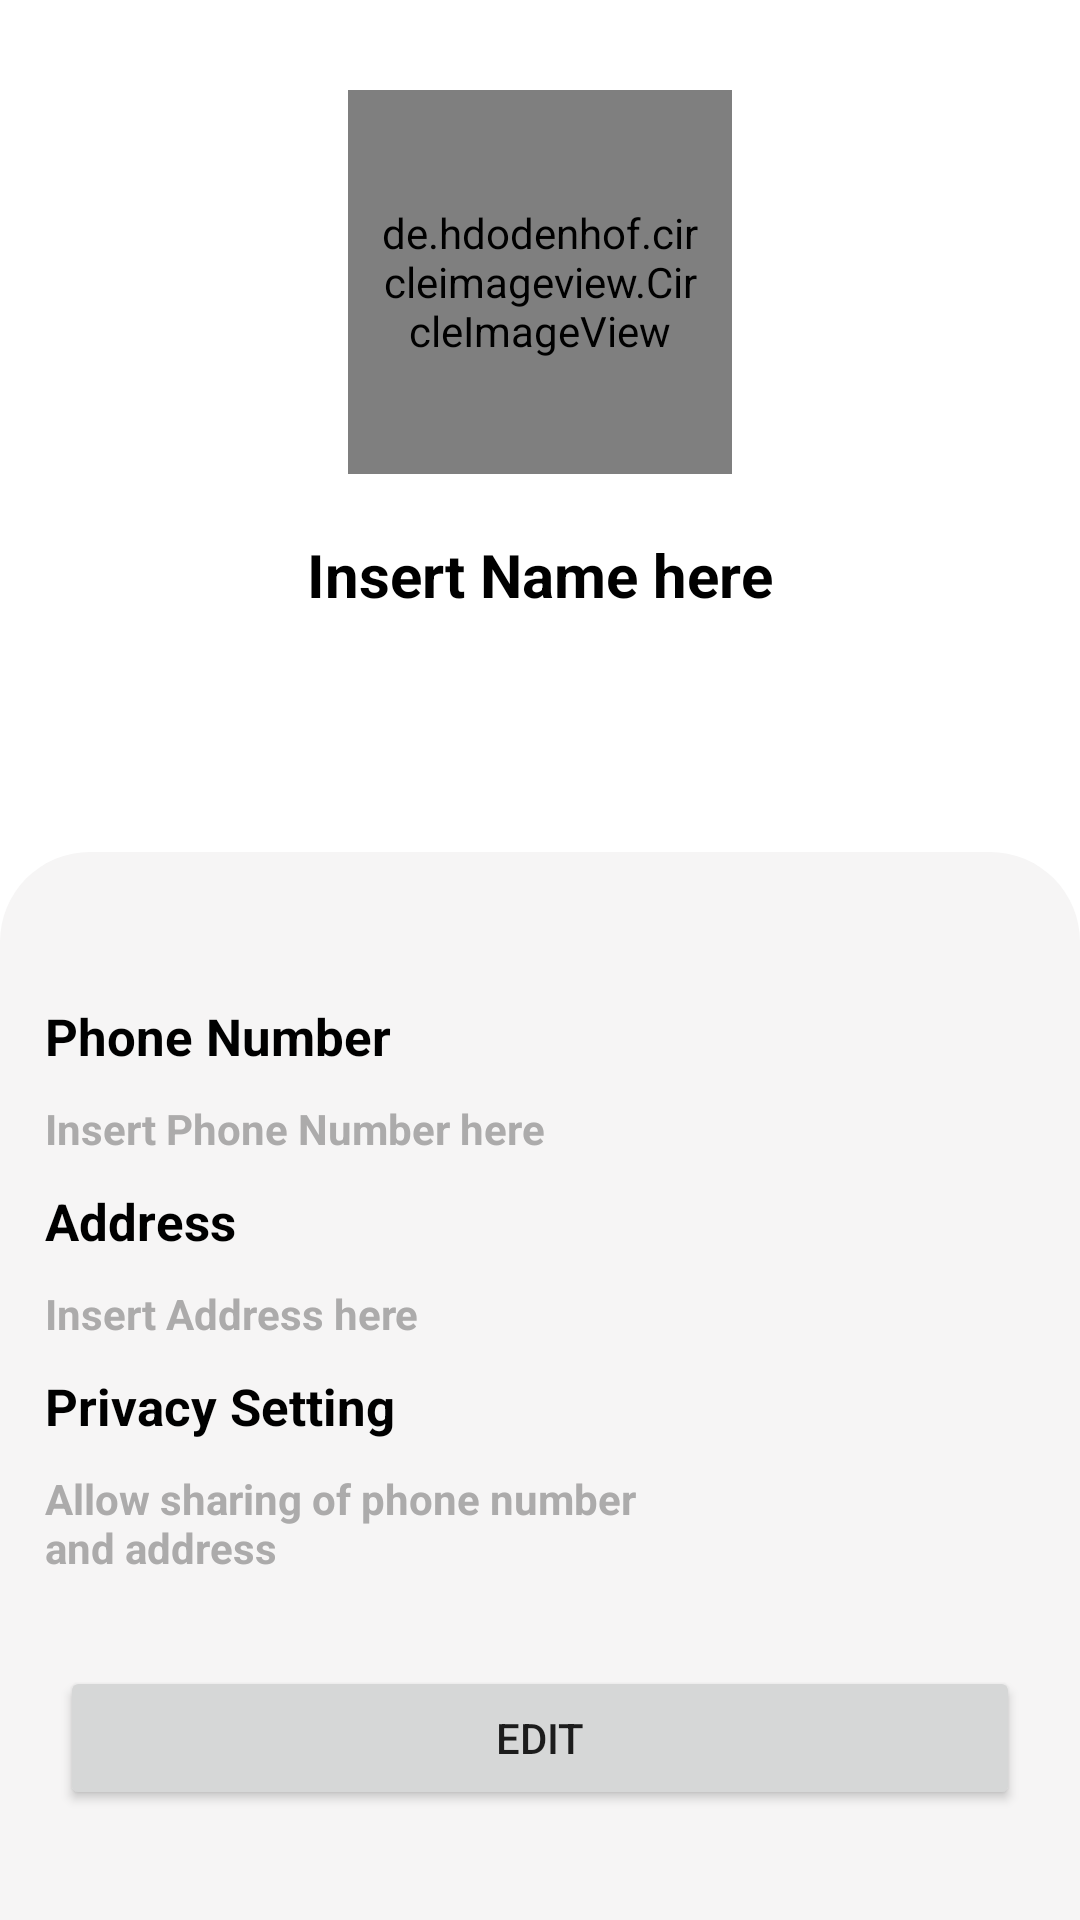

Android layout source for this screen:
<!-- AndroidManifest.xml: application theme Theme.PetHaven -->
<!-- res/layout/fragment_profile.xml -->
<?xml version="1.0" encoding="utf-8"?>
<ScrollView xmlns:android="http://schemas.android.com/apk/res/android"
    xmlns:app="http://schemas.android.com/apk/res-auto"
    xmlns:tools="http://schemas.android.com/tools"
    android:layout_width="match_parent"
    android:layout_height="match_parent"
    android:fillViewport="true"
    android:orientation="vertical"
    tools:context=".ui.features.profile.ProfileFragment">

    <RelativeLayout
        android:layout_width="match_parent"
        android:layout_height="wrap_content">


        <LinearLayout
            android:layout_width="match_parent"
            android:layout_height="match_parent">

            <LinearLayout
                android:layout_width="match_parent"
                android:layout_height="match_parent"
                android:layout_marginTop="20dp"
                android:orientation="vertical">

                <RelativeLayout
                    android:layout_width="match_parent"
                    android:layout_height="wrap_content"
                    android:layout_marginLeft="15dp"
                    android:layout_marginTop="10dp"
                    android:layout_marginRight="15dp"
                    android:layout_marginBottom="50dp">

                    <de.hdodenhof.circleimageview.CircleImageView
                        android:id="@+id/iv_head"
                        android:layout_width="128dp"
                        android:layout_height="128dp"
                        android:layout_centerHorizontal="true"
                        android:padding="10dp"
                        app:civ_border_color="@color/black"
                        app:civ_border_width="2dp"
                        app:srcCompat="@drawable/ic_baseline_add_a_photo_24"
                        tools:src="@drawable/ic_add_picture" />

                    <TextView
                        android:id="@+id/tv_name"
                        android:layout_width="wrap_content"
                        android:layout_height="wrap_content"
                        android:layout_below="@id/iv_head"
                        android:layout_centerHorizontal="true"
                        android:layout_marginLeft="20dp"
                        android:layout_marginTop="20dp"
                        android:text="@string/profile_name_hint"
                        android:textColor="@color/black"
                        android:textSize="20sp"
                        android:textStyle="bold" />

                    <TextView
                        android:id="@+id/tv_email"
                        android:layout_width="wrap_content"
                        android:layout_height="wrap_content"
                        android:layout_below="@id/tv_name"
                        android:layout_centerHorizontal="true"
                        android:layout_marginLeft="20dp"
                        android:layout_marginTop="10dp"
                        android:text=""
                        android:textColor="#ACABAB"
                        android:textSize="14sp"
                        android:textStyle="bold"
                        tools:text="User Email ID here" />

                </RelativeLayout>

                <LinearLayout
                    android:layout_width="match_parent"
                    android:layout_height="match_parent"
                    android:background="@drawable/bg_rounded_top"
                    android:orientation="vertical">

                    <RelativeLayout
                        android:id="@+id/rl_number"
                        android:layout_width="match_parent"
                        android:layout_height="wrap_content"
                        android:layout_marginLeft="15dp"
                        android:layout_marginTop="50dp"
                        android:layout_marginRight="15dp">

                        <TextView
                            android:id="@+id/tv_phone_title"
                            android:layout_width="wrap_content"
                            android:layout_height="wrap_content"
                            android:text="@string/phone_number"
                            android:textColor="@color/black"
                            android:textSize="17sp"
                            android:textStyle="bold" />

                        <TextView
                            android:id="@+id/tv_phone"
                            android:layout_width="wrap_content"
                            android:layout_height="wrap_content"
                            android:layout_below="@id/tv_phone_title"
                            android:layout_marginTop="10dp"
                            android:text="@string/phone_number_hint"
                            android:textColor="#ACABAB"
                            android:textSize="14sp"
                            android:textStyle="bold" />


                    </RelativeLayout>

                    <RelativeLayout
                        android:id="@+id/rl_address"
                        android:layout_width="match_parent"
                        android:layout_height="wrap_content"
                        android:layout_marginLeft="15dp"
                        android:layout_marginTop="10dp"
                        android:layout_marginRight="15dp">

                        <TextView
                            android:id="@+id/tv_address_title"
                            android:layout_width="wrap_content"
                            android:layout_height="wrap_content"
                            android:text="@string/address"
                            android:textColor="@color/black"
                            android:textSize="17sp"
                            android:textStyle="bold" />

                        <TextView
                            android:id="@+id/tv_address"
                            android:layout_width="wrap_content"
                            android:layout_height="wrap_content"
                            android:layout_below="@id/tv_address_title"
                            android:layout_marginTop="10dp"
                            android:text="@string/address_hint"
                            android:textColor="#ACABAB"
                            android:textSize="14sp"
                            android:textStyle="bold" />


                    </RelativeLayout>

                    <RelativeLayout
                        android:id="@+id/rl_privacy"
                        android:layout_width="match_parent"
                        android:layout_height="wrap_content"
                        android:layout_marginLeft="15dp"
                        android:layout_marginTop="10dp"
                        android:layout_marginRight="15dp">

                        <TextView
                            android:id="@+id/tv_privacy_title"
                            android:layout_width="wrap_content"
                            android:layout_height="wrap_content"
                            android:text="@string/privacy_setting"
                            android:textColor="@color/black"
                            android:textSize="17sp"
                            android:textStyle="bold" />

                        <TextView
                            android:id="@+id/tv_privacy"
                            android:layout_width="wrap_content"
                            android:layout_height="wrap_content"
                            android:layout_below="@id/tv_privacy_title"
                            android:layout_marginTop="10dp"
                            android:text="@string/privacy_hint"
                            android:textColor="#ACABAB"
                            android:textSize="14sp"
                            android:textStyle="bold" />

                        <TextView
                            android:id="@+id/tv_isOpen"
                            android:layout_width="wrap_content"
                            android:layout_height="wrap_content"
                            android:layout_alignParentRight="true"
                            android:layout_centerVertical="true"
                            android:layout_marginRight="15dp" />
                    </RelativeLayout>

                    <androidx.appcompat.widget.AppCompatButton
                        android:id="@+id/btn_edit"
                        android:layout_width="match_parent"
                        android:layout_height="wrap_content"
                        android:layout_marginLeft="20dp"
                        android:layout_marginTop="30dp"
                        android:layout_marginRight="20dp"
                        android:layout_marginBottom="30dp"
                        android:text="@string/edit" />

                </LinearLayout>

            </LinearLayout>
        </LinearLayout>

        <ProgressBar
            android:id = "@+id/userProfileProgressBar"
            android:layout_width="92dp"
            android:layout_height="79dp"
            android:layout_centerInParent="true"
            android:indeterminate="true"/>

    </RelativeLayout>


</ScrollView>
<!-- resources referenced by this layout -->
<resources>
  <color name="black">#FF000000</color>
  <!-- drawable bg_rounded_top (drawable) -->
  <?xml version="1.0" encoding="utf-8"?>
  <shape xmlns:android="http://schemas.android.com/apk/res/android">
  
      <solid
          android:color= "#F6F5F5"/>
  
      <corners
          android:topRightRadius="30dp"
          android:topLeftRadius="30dp"/>
  
  </shape>
  <string name="address">Address</string>
  <string name="address_hint">Insert Address here</string>
  <string name="edit">Edit</string>
  <string name="phone_number">Phone Number</string>
  <string name="phone_number_hint">Insert Phone Number here</string>
  <string name="privacy_hint">Allow sharing of phone number \nand address</string>
  <string name="privacy_setting">Privacy Setting</string>
  <string name="profile_name_hint">Insert Name here</string>
  <style name="Theme.PetHaven" parent="Theme.MaterialComponents.Light.DarkActionBar">
          
          <item name="colorPrimary">#0c9928</item>
          <item name="colorPrimaryVariant">#027519</item>
          <item name="colorOnPrimary">@color/white</item>
          
          <item name="colorSecondary">@color/teal_200</item>
          <item name="colorSecondaryVariant">@color/teal_700</item>
          <item name="colorOnSecondary">@color/black</item>
          
          <item name="android:statusBarColor">?attr/colorPrimaryVariant</item>
          
      </style>
  <color name="white">#FFFFFFFF</color>
  <color name="teal_200">#FF03DAC5</color>
  <color name="teal_700">#FF018786</color>
</resources>
